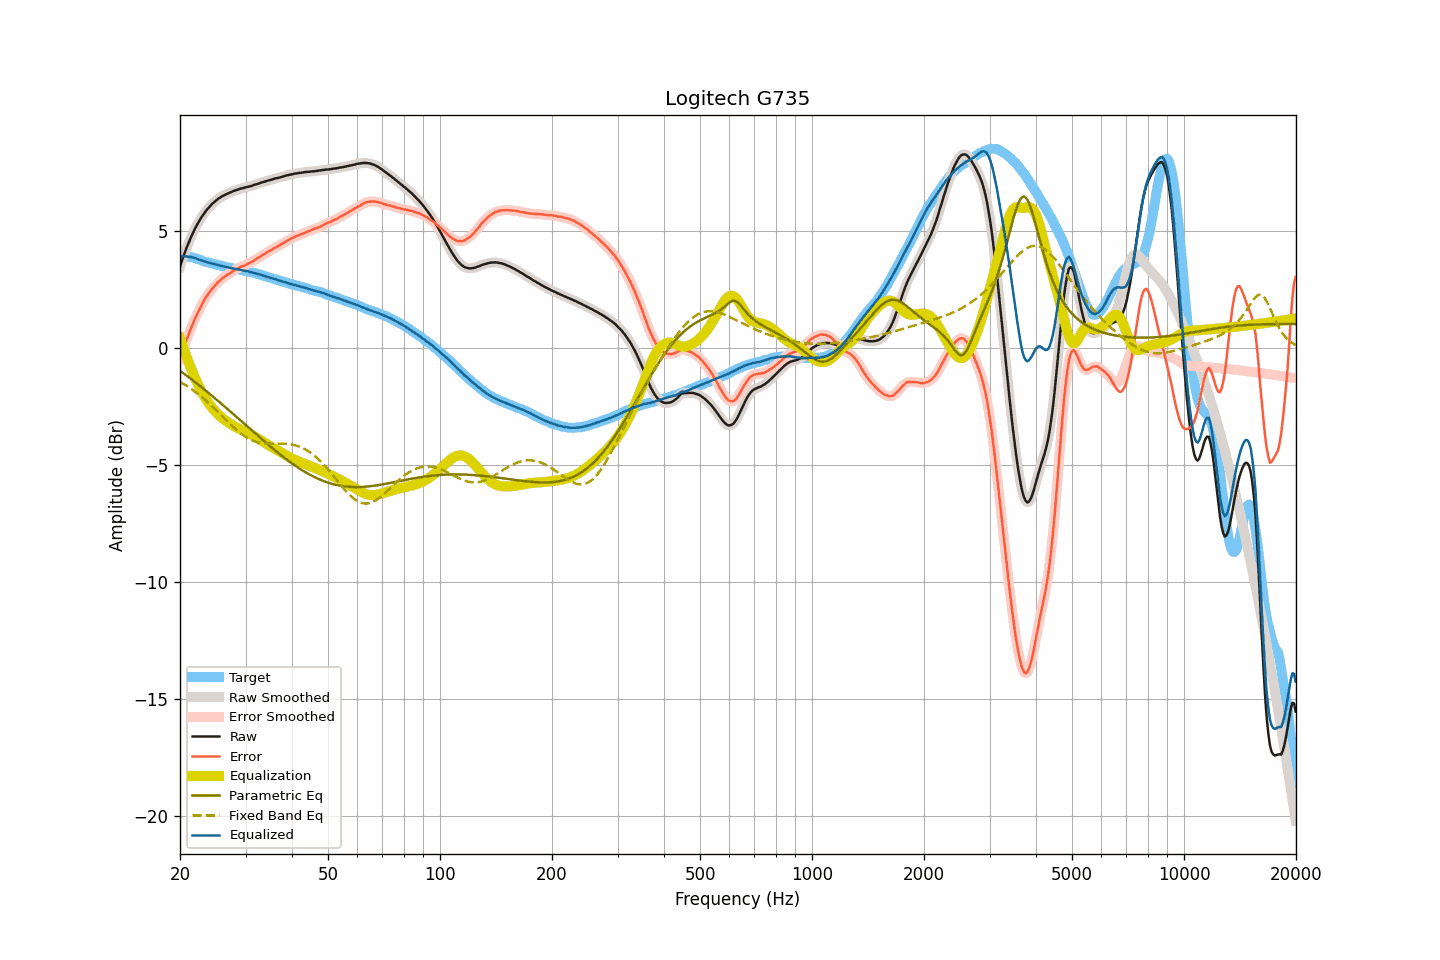

Data behind this chart, as committed beside it:
frequency, raw, smoothed, error, error_smoothed, equalization, parametric_eq, fixed_band_eq, equalized_raw, equalized_smoothed, target
20.00, 3.49, 3.49, -0.44, -0.44, 0.44, -0.96, -1.43, 3.93, 3.93, 3.94
20.20, 3.70, 3.71, -0.23, -0.23, 0.23, -1.01, -1.47, 3.94, 3.94, 3.94
20.40, 3.91, 3.91, -0.02, -0.03, 0.03, -1.06, -1.51, 3.95, 3.94, 3.94
20.61, 4.10, 4.10, 0.16, 0.16, -0.16, -1.11, -1.56, 3.94, 3.94, 3.93
20.81, 4.28, 4.28, 0.35, 0.35, -0.35, -1.16, -1.60, 3.94, 3.93, 3.93
21.02, 4.45, 4.46, 0.52, 0.53, -0.53, -1.22, -1.64, 3.92, 3.92, 3.93
21.23, 4.62, 4.62, 0.71, 0.70, -0.71, -1.27, -1.69, 3.91, 3.91, 3.91
21.44, 4.78, 4.78, 0.88, 0.88, -0.88, -1.32, -1.74, 3.90, 3.90, 3.90
21.66, 4.93, 4.93, 1.05, 1.05, -1.05, -1.37, -1.79, 3.88, 3.89, 3.88
21.87, 5.07, 5.08, 1.21, 1.21, -1.21, -1.43, -1.84, 3.87, 3.87, 3.86
22.09, 5.21, 5.21, 1.36, 1.36, -1.36, -1.48, -1.89, 3.85, 3.84, 3.85
22.31, 5.33, 5.34, 1.51, 1.51, -1.51, -1.53, -1.94, 3.82, 3.82, 3.82
22.54, 5.45, 5.46, 1.65, 1.65, -1.66, -1.59, -2.00, 3.79, 3.80, 3.80
22.76, 5.57, 5.57, 1.79, 1.79, -1.80, -1.64, -2.05, 3.78, 3.77, 3.78
22.99, 5.67, 5.67, 1.92, 1.93, -1.92, -1.70, -2.11, 3.75, 3.75, 3.75
23.22, 5.77, 5.78, 2.05, 2.05, -2.05, -1.75, -2.17, 3.73, 3.73, 3.72
23.45, 5.87, 5.87, 2.18, 2.17, -2.16, -1.81, -2.23, 3.71, 3.71, 3.70
23.69, 5.95, 5.95, 2.26, 2.27, -2.27, -1.87, -2.29, 3.68, 3.69, 3.69
23.92, 6.03, 6.04, 2.37, 2.37, -2.37, -1.92, -2.35, 3.66, 3.67, 3.67
24.16, 6.11, 6.11, 2.46, 2.46, -2.46, -1.98, -2.42, 3.65, 3.65, 3.65
24.40, 6.18, 6.18, 2.55, 2.55, -2.55, -2.04, -2.48, 3.63, 3.63, 3.63
24.65, 6.24, 6.25, 2.63, 2.63, -2.63, -2.10, -2.55, 3.61, 3.61, 3.61
24.89, 6.30, 6.31, 2.71, 2.71, -2.71, -2.15, -2.61, 3.59, 3.60, 3.59
25.14, 6.36, 6.36, 2.78, 2.78, -2.78, -2.21, -2.68, 3.58, 3.58, 3.58
25.39, 6.41, 6.41, 2.85, 2.85, -2.85, -2.27, -2.75, 3.56, 3.56, 3.56
25.65, 6.45, 6.46, 2.90, 2.91, -2.91, -2.33, -2.82, 3.54, 3.54, 3.55
25.91, 6.50, 6.50, 2.98, 2.97, -2.97, -2.39, -2.89, 3.53, 3.53, 3.52
26.16, 6.53, 6.54, 3.03, 3.03, -3.03, -2.45, -2.96, 3.51, 3.51, 3.51
26.43, 6.57, 6.57, 3.08, 3.08, -3.08, -2.51, -3.03, 3.50, 3.49, 3.50
26.69, 6.60, 6.60, 3.13, 3.12, -3.12, -2.57, -3.09, 3.48, 3.48, 3.47
26.96, 6.63, 6.63, 3.17, 3.17, -3.17, -2.63, -3.16, 3.46, 3.46, 3.46
27.23, 6.66, 6.66, 3.21, 3.21, -3.22, -2.69, -3.23, 3.45, 3.45, 3.45
27.50, 6.69, 6.69, 3.25, 3.25, -3.26, -2.75, -3.30, 3.43, 3.43, 3.44
27.77, 6.72, 6.72, 3.30, 3.30, -3.30, -2.81, -3.36, 3.42, 3.42, 3.42
28.05, 6.75, 6.75, 3.34, 3.34, -3.34, -2.87, -3.42, 3.41, 3.41, 3.41
28.33, 6.77, 6.77, 3.39, 3.38, -3.38, -2.93, -3.48, 3.39, 3.39, 3.39
28.62, 6.79, 6.80, 3.42, 3.42, -3.42, -2.99, -3.54, 3.37, 3.38, 3.37
28.90, 6.82, 6.82, 3.46, 3.46, -3.45, -3.05, -3.60, 3.37, 3.36, 3.36
29.19, 6.84, 6.84, 3.50, 3.49, -3.49, -3.11, -3.66, 3.35, 3.35, 3.34
29.48, 6.85, 6.86, 3.51, 3.52, -3.52, -3.17, -3.71, 3.33, 3.34, 3.34
29.78, 6.87, 6.87, 3.54, 3.55, -3.55, -3.23, -3.76, 3.32, 3.32, 3.33
30.08, 6.89, 6.89, 3.58, 3.58, -3.58, -3.29, -3.80, 3.31, 3.31, 3.32
30.38, 6.91, 6.91, 3.62, 3.61, -3.61, -3.35, -3.84, 3.30, 3.30, 3.29
30.68, 6.92, 6.92, 3.64, 3.64, -3.65, -3.41, -3.88, 3.28, 3.28, 3.28
30.99, 6.94, 6.94, 3.68, 3.68, -3.68, -3.47, -3.91, 3.26, 3.26, 3.26
31.30, 6.96, 6.96, 3.71, 3.71, -3.72, -3.54, -3.95, 3.24, 3.24, 3.25
31.61, 6.99, 6.99, 3.76, 3.76, -3.76, -3.60, -3.97, 3.23, 3.23, 3.24
31.93, 7.01, 7.01, 3.80, 3.80, -3.80, -3.66, -4.00, 3.21, 3.21, 3.21
32.24, 7.03, 7.03, 3.85, 3.84, -3.84, -3.72, -4.02, 3.19, 3.19, 3.18
32.57, 7.05, 7.06, 3.88, 3.89, -3.89, -3.78, -4.03, 3.17, 3.17, 3.17
32.89, 7.08, 7.08, 3.93, 3.93, -3.93, -3.84, -4.05, 3.15, 3.15, 3.16
33.22, 7.10, 7.10, 3.98, 3.97, -3.97, -3.90, -4.06, 3.13, 3.13, 3.12
33.55, 7.12, 7.12, 4.01, 4.02, -4.01, -3.96, -4.07, 3.11, 3.11, 3.11
33.89, 7.14, 7.14, 4.05, 4.06, -4.06, -4.02, -4.08, 3.09, 3.09, 3.09
34.23, 7.16, 7.16, 4.10, 4.10, -4.10, -4.07, -4.08, 3.06, 3.06, 3.06
34.57, 7.18, 7.18, 4.14, 4.14, -4.14, -4.13, -4.08, 3.04, 3.04, 3.04
34.92, 7.20, 7.20, 4.18, 4.18, -4.18, -4.19, -4.08, 3.02, 3.02, 3.02
35.27, 7.22, 7.22, 4.22, 4.22, -4.22, -4.25, -4.08, 3.00, 3.00, 3.00
35.62, 7.24, 7.24, 4.26, 4.26, -4.26, -4.30, -4.08, 2.98, 2.98, 2.98
35.97, 7.26, 7.26, 4.31, 4.30, -4.30, -4.36, -4.08, 2.96, 2.96, 2.96
... 635 more rows
